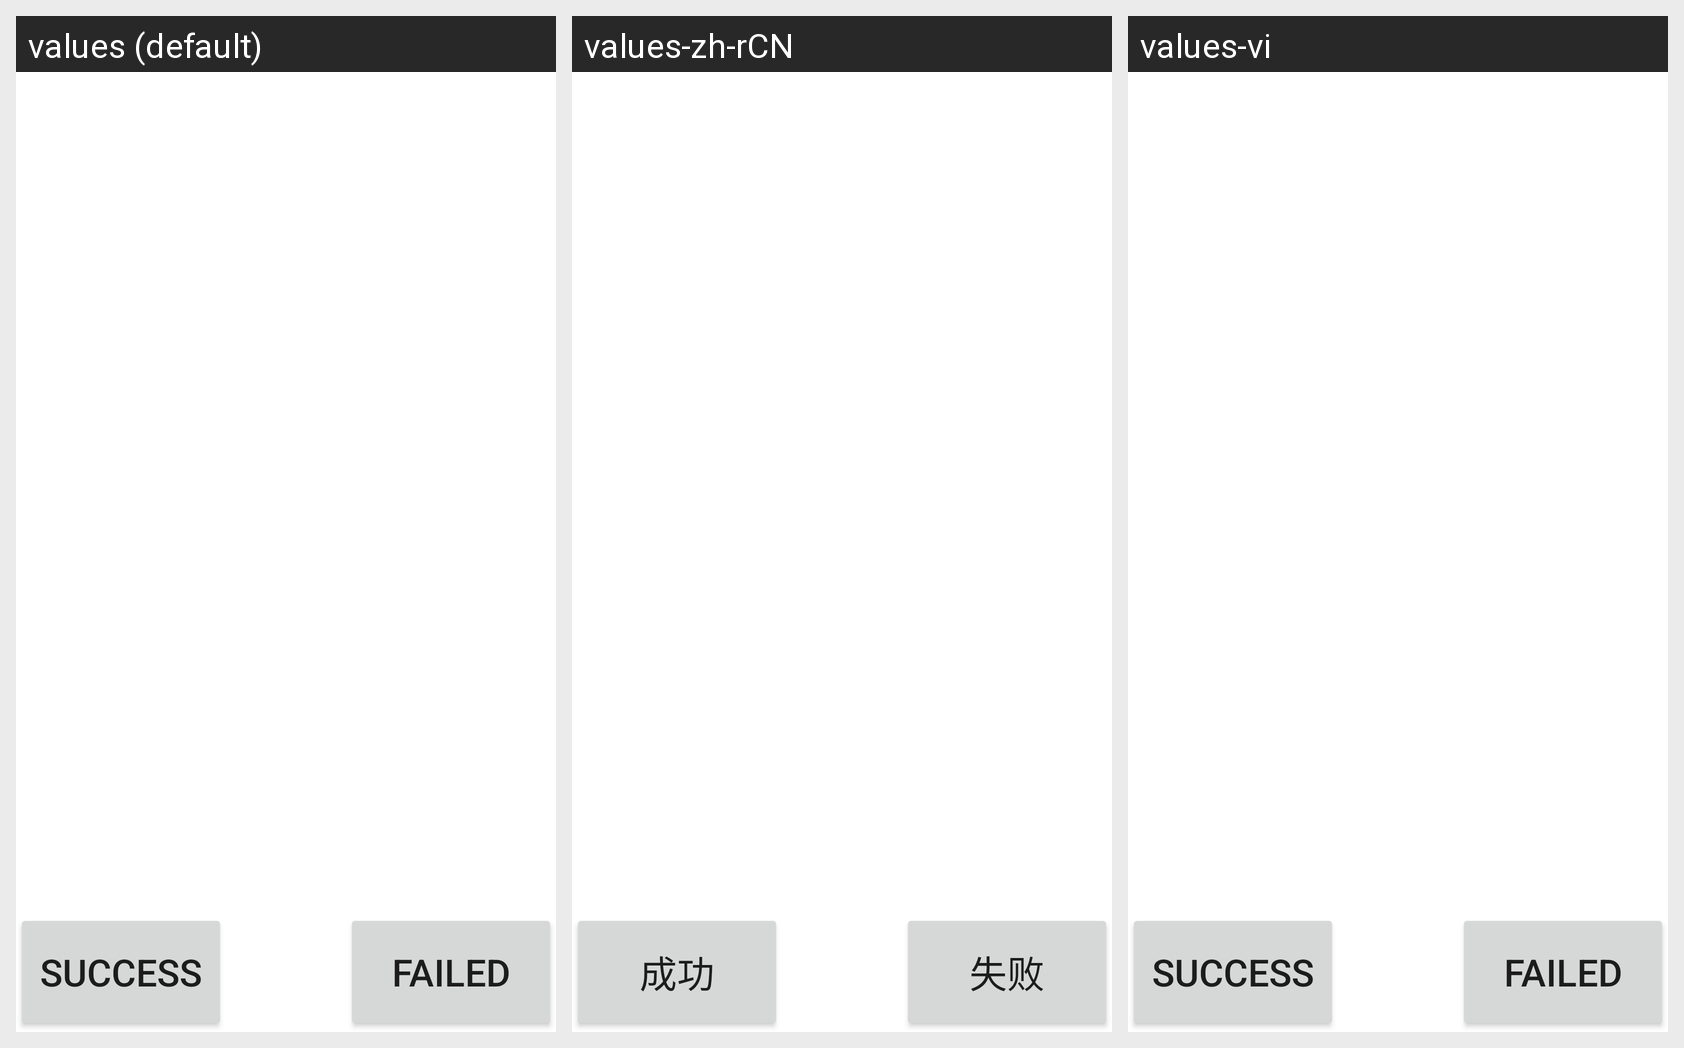

For this localized Android screen grid, give each drawn string resource with its value in every locale shown.
Android screen res/layout/ble_test.xml rendered under 3 locales, left to right: values (default), values-zh-rCN, values-vi. Device: Nexus 5 (rendered at 1080×1920; each locale shown at half size, 540×960, under a caption strip naming it); theme Theme.MaterialComponents.DayNight.NoActionBar.
Strings drawn on this screen, with the default value and each locale's value (text and hints the layout hard-codes, and strings that could not be matched under every locale, appear in the picture but are not listed):

Success
  values: Success
  values-zh-rCN: 成功
  values-vi: Success  [not translated; the default value is used]

Failed
  values: Failed
  values-zh-rCN: 失败
  values-vi: Failed  [not translated; the default value is used]
